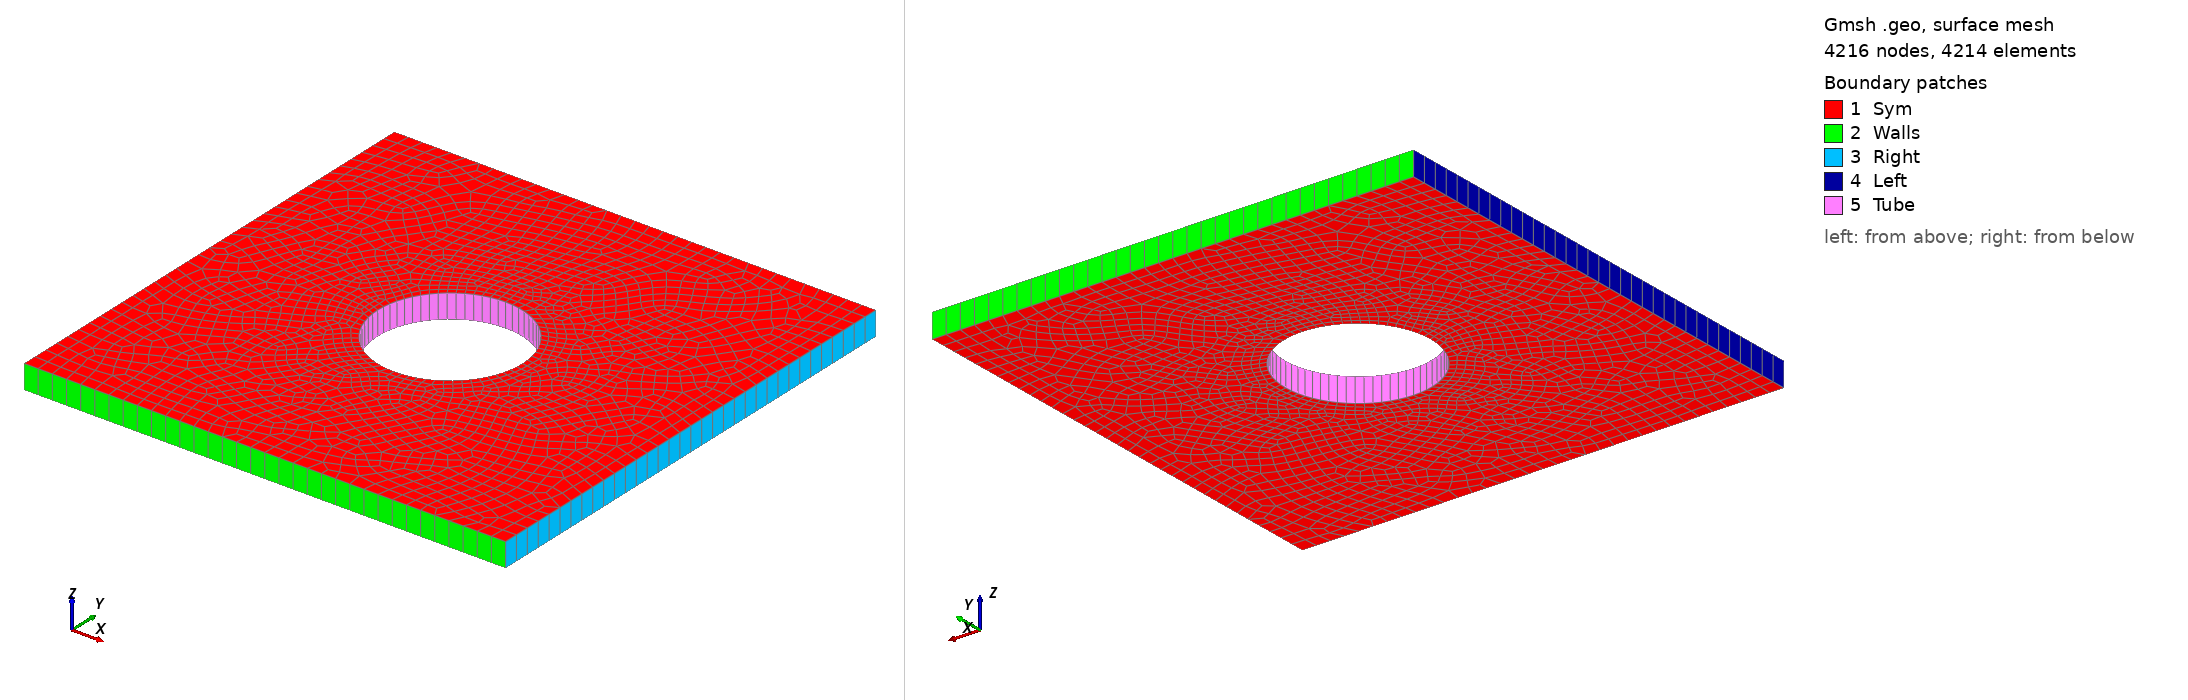

Gmsh geometry script, surface-meshed: 4216 nodes, 4214 surface elements. Boundary patches (legend numbers): 1 Sym, 2 Walls, 3 Right, 4 Left, 5 Tube. Left view from above one corner, right view from below the opposite corner. Legend entries are the model's physical surfaces. The drawing asked Gmsh for element sizes between 1% and 20% of the model's largest extent; the script's own settings can give other sizes.

=== tube_pattern.geo (drawn) ===
// Pre_Mesh_Replication - ONE pattern: a tube crossing a channel segment.
// gmsh tube_pattern.geo -3 -format msh41 -o tube_pattern.msh
//
// The pattern is meshed once; the case reads it three times with
// translations of 0.1 m (cs_user_mesh_input) to build a 3-tube bank.

W  = 0.1;     // pattern width (x)
H  = 0.1;     // channel height (y)
D  = 0.03;    // tube diameter
lc  = 0.003;  // cell size, far field
lct = 0.0015; // cell size, on the tube
th = 0.005;   // spanwise thickness, one cell

Point(1) = {0, 0, 0, lc};
Point(2) = {W, 0, 0, lc};
Point(3) = {W, H, 0, lc};
Point(4) = {0, H, 0, lc};
Line(1) = {1, 2};   // bottom wall
Line(2) = {2, 3};   // right
Line(3) = {3, 4};   // top wall
Line(4) = {4, 1};   // left

// tube at the pattern centre
Point(5) = {W/2,       H/2,       0, lct};
Point(6) = {W/2 + D/2, H/2,       0, lct};
Point(7) = {W/2,       H/2 + D/2, 0, lct};
Point(8) = {W/2 - D/2, H/2,       0, lct};
Point(9) = {W/2,       H/2 - D/2, 0, lct};
Circle(5) = {6, 5, 7};
Circle(6) = {7, 5, 8};
Circle(7) = {8, 5, 9};
Circle(8) = {9, 5, 6};

Curve Loop(1) = {1, 2, 3, 4};
Curve Loop(2) = {5, 6, 7, 8};
Plane Surface(1) = {1, 2};
Recombine Surface {1};

o[] = Extrude {0, 0, th} { Surface{1}; Layers{1}; Recombine; };

// o[]: top, volume, then one side per loop curve (outer 4, then tube 4)
Physical Surface("Left")  = {o[5]};
Physical Surface("Right") = {o[3]};
Physical Surface("Walls") = {o[2], o[4]};
Physical Surface("Tube")  = {o[6], o[7], o[8], o[9]};
Physical Surface("Sym")   = {1, o[0]};
Physical Volume("Fluid")  = {o[1]};
